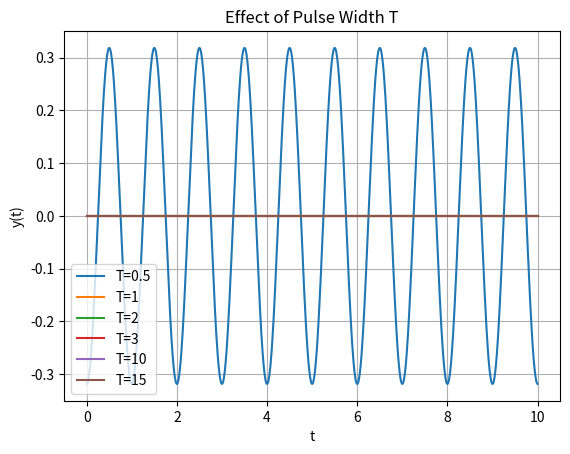

The matplotlib source for this figure:
import numpy as np
import matplotlib.pyplot as plt

t = np.linspace(0, 10, 1000)
A=1
omega = 2 * np.pi
phi = 0

plt.figure()
for T in [0.5, 1, 2,3,10,15]:
    y = (2 * A * np.sin(omega * T / 2) / omega) * np.sin(omega * (t - T/2) + phi)
    plt.plot(t, y, label=f"T={T}")

plt.title("Effect of Pulse Width T")
plt.xlabel("t")
plt.ylabel("y(t)")
plt.legend()
plt.grid(True)
plt.show()

